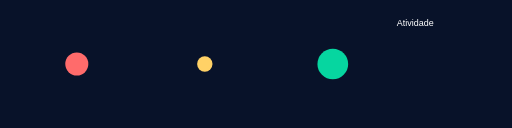
t = 0.00 s
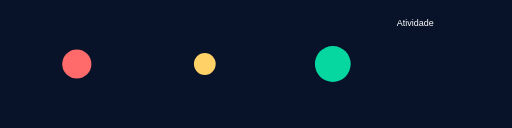
t = 0.40 s
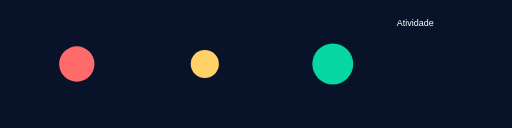
t = 0.80 s
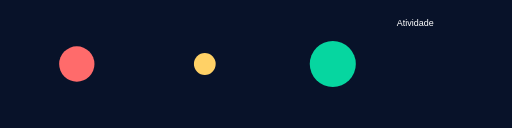
t = 1.20 s
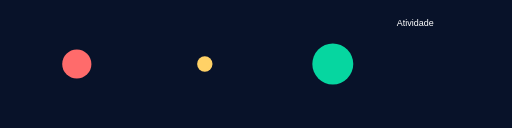
t = 1.60 s
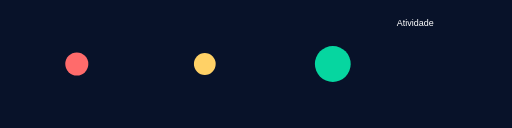
t = 2.00 s

The animated SVG that drew these frames (rendered in a browser with its animation timeline set to each time). Animation: 3 SMIL elements (animate=3); one cycle of 2.40 s, repeats indefinitely.

<?xml version="1.0" encoding="UTF-8"?>
<svg xmlns="http://www.w3.org/2000/svg" width="800" height="200" viewBox="0 0 800 200" role="img" aria-labelledby="at ad">
  <title id="at">Animação — Pulsar</title>
  <desc id="ad">Círculos que pulsam para dar sensação de atividade</desc>
  <rect width="100%" height="100%" fill="#081229"/>
  <g>
    <circle cx="120" cy="100" r="18" fill="#ff6b6b">
      <animate attributeName="r" values="18;30;18" dur="2s" repeatCount="indefinite"/>
    </circle>
    <circle cx="320" cy="100" r="12" fill="#ffd166">
      <animate attributeName="r" values="12;22;12" dur="1.6s" repeatCount="indefinite"/>
    </circle>
    <circle cx="520" cy="100" r="24" fill="#06d6a0">
      <animate attributeName="r" values="24;36;24" dur="2.4s" repeatCount="indefinite"/>
    </circle>
  </g>
  <text x="620" y="40" fill="#ffffff" font-family="Arial, Helvetica, sans-serif" font-size="14">Atividade</text>
</svg>
